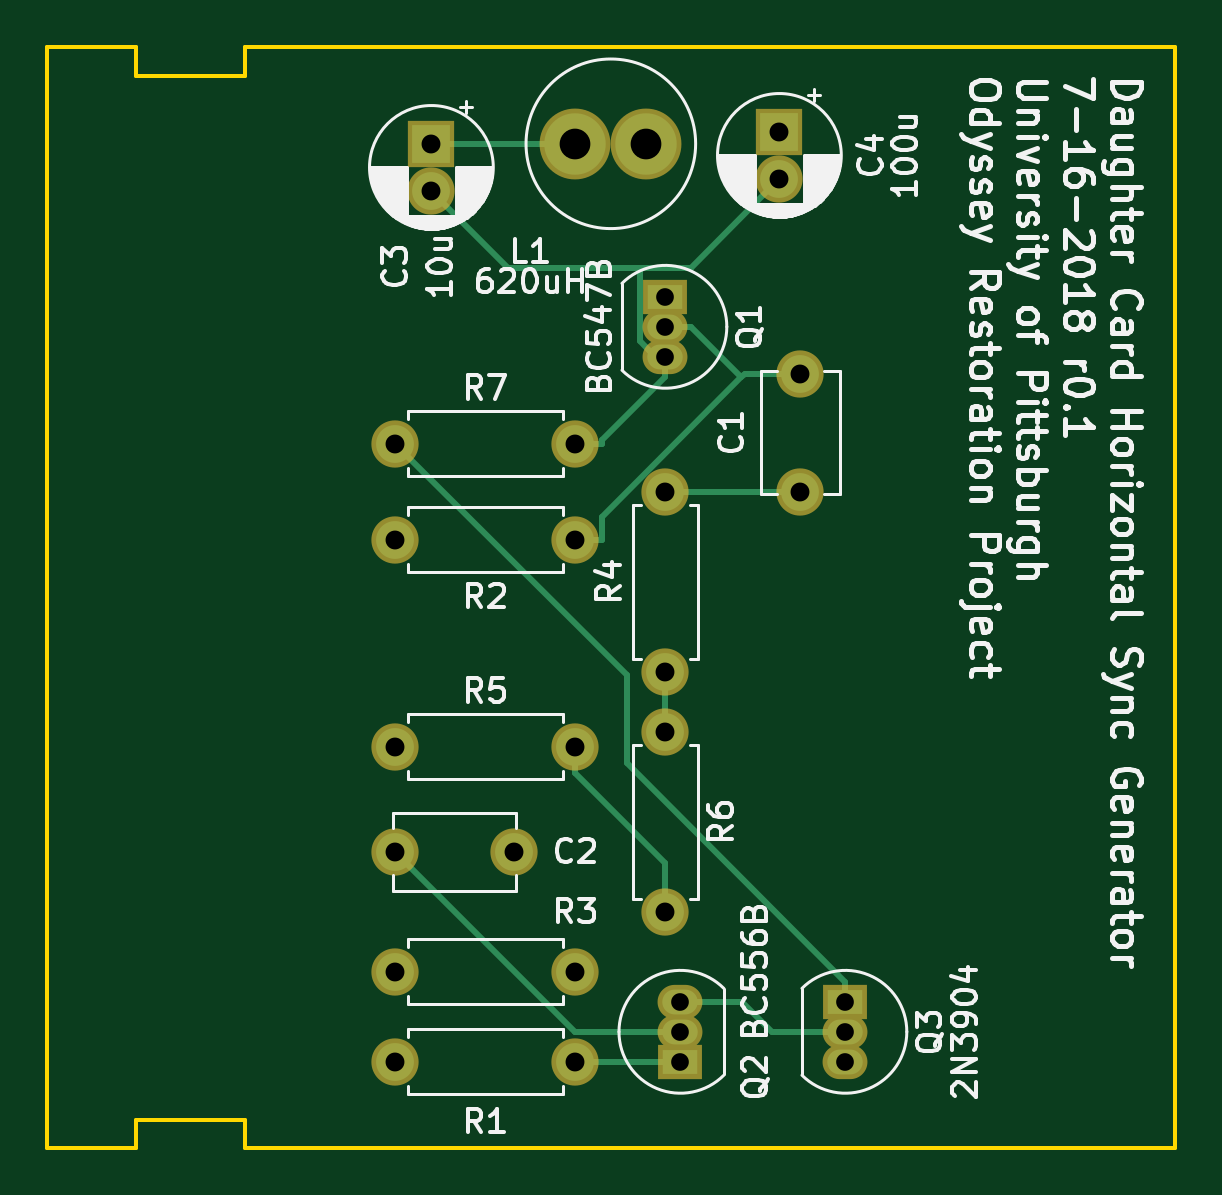
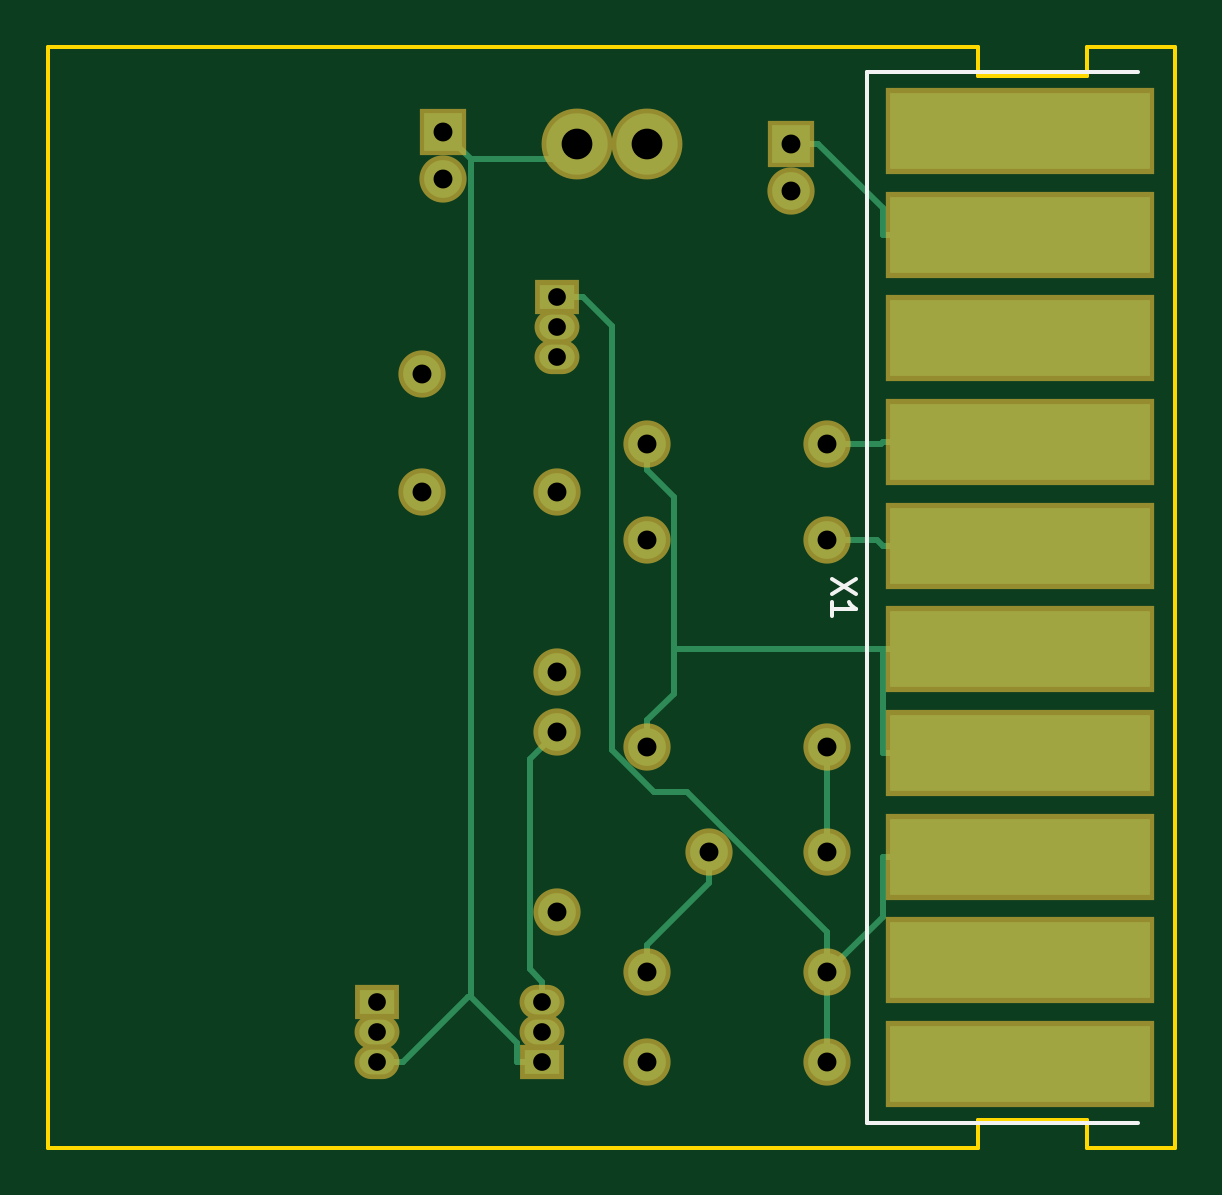
Circuit board: 9 layer files. Board 47.8 x 46.6 mm.
- bottom_copper: OdysseyDaughterCardHorizSyncGenerator-B.Cu.gbr (4494 bytes)
- bottom_mask: OdysseyDaughterCardHorizSyncGenerator-B.Mask.gbr (1953 bytes)
- bottom_silk: OdysseyDaughterCardHorizSyncGenerator-B.SilkS.gbr (1041 bytes)
- outline: OdysseyDaughterCardHorizSyncGenerator-Edge.Cuts.gbr (1180 bytes)
- top_copper: OdysseyDaughterCardHorizSyncGenerator-F.Cu.gbr (3421 bytes)
- top_mask: OdysseyDaughterCardHorizSyncGenerator-F.Mask.gbr (1664 bytes)
- top_silk: OdysseyDaughterCardHorizSyncGenerator-F.SilkS.gbr (63551 bytes)
- drill: OdysseyDaughterCardHorizSyncGenerator-NPTH.drl (164 bytes)
- drill: OdysseyDaughterCardHorizSyncGenerator-PTH.drl (595 bytes)

=== bottom_copper: OdysseyDaughterCardHorizSyncGenerator-B.Cu.gbr ===
G04 #@! TF.GenerationSoftware,KiCad,Pcbnew,(2017-12-21 revision 23d71cfa9)-makepkg*
G04 #@! TF.CreationDate,2018-07-16T19:44:21-04:00*
G04 #@! TF.ProjectId,OdysseyDaughterCardHorizSyncGenerator,4F647973736579446175676874657243,0.1*
G04 #@! TF.SameCoordinates,Original*
G04 #@! TF.FileFunction,Copper,L2,Bot,Signal*
G04 #@! TF.FilePolarity,Positive*
%FSLAX46Y46*%
G04 Gerber Fmt 4.6, Leading zero omitted, Abs format (unit mm)*
G04 Created by KiCad (PCBNEW (2017-12-21 revision 23d71cfa9)-makepkg) date 07/16/18 19:44:21*
%MOMM*%
%LPD*%
G01*
G04 APERTURE LIST*
%ADD10R,11.000000X3.250000*%
%ADD11C,1.600000*%
%ADD12R,1.600000X1.600000*%
%ADD13C,2.600000*%
%ADD14O,1.500000X1.050000*%
%ADD15R,1.500000X1.050000*%
%ADD16O,1.600000X1.600000*%
%ADD17C,0.250000*%
G04 APERTURE END LIST*
D10*
X129000000Y-81250000D03*
X129000000Y-85638888D03*
X129000000Y-90027776D03*
X129000000Y-94416664D03*
X129000000Y-98805552D03*
X129000000Y-103194440D03*
X129000000Y-107583328D03*
X129000000Y-111972216D03*
X129000000Y-116361104D03*
X129000000Y-120749992D03*
D11*
X154305000Y-96520000D03*
X154305000Y-91520000D03*
X142160000Y-111760000D03*
X137160000Y-111760000D03*
D12*
X138684000Y-81788000D03*
D11*
X138684000Y-83788000D03*
X153416000Y-83280000D03*
D12*
X153416000Y-81280000D03*
D13*
X144780000Y-81788000D03*
X147780000Y-81788000D03*
D14*
X148590000Y-89535000D03*
X148590000Y-90805000D03*
D15*
X148590000Y-88265000D03*
X149225000Y-120650000D03*
D14*
X149225000Y-118110000D03*
X149225000Y-119380000D03*
X156210000Y-119380000D03*
X156210000Y-120650000D03*
D15*
X156210000Y-118110000D03*
D16*
X144780000Y-120650000D03*
D11*
X137160000Y-120650000D03*
X137160000Y-98552000D03*
D16*
X144780000Y-98552000D03*
D11*
X137160000Y-116840000D03*
D16*
X144780000Y-116840000D03*
X148590000Y-96520000D03*
D11*
X148590000Y-104140000D03*
X137160000Y-107315000D03*
D16*
X144780000Y-107315000D03*
X148590000Y-114300000D03*
D11*
X148590000Y-106680000D03*
X137160000Y-94488000D03*
D16*
X144780000Y-94488000D03*
D17*
X142160000Y-113094700D02*
X142160000Y-111760000D01*
X144780000Y-115714700D02*
X142160000Y-113094700D01*
X144780000Y-116840000D02*
X144780000Y-115714700D01*
X137160000Y-107315000D02*
X137160000Y-111760000D01*
X134825300Y-84521400D02*
X134825300Y-85638900D01*
X137558700Y-81788000D02*
X134825300Y-84521400D01*
X138684000Y-81788000D02*
X137558700Y-81788000D01*
X129000000Y-85638900D02*
X134825300Y-85638900D01*
X144780000Y-94488000D02*
X144780000Y-95613300D01*
X144780000Y-107315000D02*
X144780000Y-106189700D01*
X143654700Y-96738600D02*
X143654700Y-103194400D01*
X144780000Y-95613300D02*
X143654700Y-96738600D01*
X143654700Y-105064400D02*
X144780000Y-106189700D01*
X143654700Y-103194400D02*
X143654700Y-105064400D01*
X134825300Y-107583300D02*
X134825300Y-103194400D01*
X129000000Y-107583300D02*
X134825300Y-107583300D01*
X129000000Y-103194400D02*
X134825300Y-103194400D01*
X143654700Y-103194400D02*
X134825300Y-103194400D01*
X156210000Y-120650000D02*
X155134700Y-120650000D01*
X148431400Y-82439400D02*
X147780000Y-81788000D01*
X152256600Y-82439400D02*
X148431400Y-82439400D01*
X152256600Y-82439400D02*
X153416000Y-81280000D01*
X152381700Y-117897000D02*
X152256600Y-117897000D01*
X155134700Y-120650000D02*
X152381700Y-117897000D01*
X150300300Y-119853300D02*
X152256600Y-117897000D01*
X150300300Y-120650000D02*
X150300300Y-119853300D01*
X152256600Y-117897000D02*
X152256600Y-82439400D01*
X149225000Y-120650000D02*
X150300300Y-120650000D01*
X134825300Y-114505300D02*
X134825300Y-111972200D01*
X137160000Y-116840000D02*
X134825300Y-114505300D01*
X129000000Y-111972200D02*
X134825300Y-111972200D01*
X137160000Y-120650000D02*
X137160000Y-116840000D01*
X146273900Y-89505800D02*
X147514700Y-88265000D01*
X146273900Y-107453900D02*
X146273900Y-89505800D01*
X144511300Y-109216500D02*
X146273900Y-107453900D01*
X143106800Y-109216500D02*
X144511300Y-109216500D01*
X137160000Y-115163300D02*
X143106800Y-109216500D01*
X137160000Y-116840000D02*
X137160000Y-115163300D01*
X148590000Y-88265000D02*
X147514700Y-88265000D01*
X149225000Y-118110000D02*
X149225000Y-117259700D01*
X149760500Y-116724200D02*
X149225000Y-117259700D01*
X149760500Y-107850500D02*
X149760500Y-116724200D01*
X148590000Y-106680000D02*
X149760500Y-107850500D01*
X134896600Y-94488000D02*
X134825300Y-94416700D01*
X137160000Y-94488000D02*
X134896600Y-94488000D01*
X129000000Y-94416700D02*
X134825300Y-94416700D01*
X135078800Y-98552000D02*
X134825300Y-98805500D01*
X137160000Y-98552000D02*
X135078800Y-98552000D01*
X129000000Y-98805500D02*
X134825300Y-98805500D01*
M02*

=== bottom_mask: OdysseyDaughterCardHorizSyncGenerator-B.Mask.gbr ===
G04 #@! TF.GenerationSoftware,KiCad,Pcbnew,(2017-12-21 revision 23d71cfa9)-makepkg*
G04 #@! TF.CreationDate,2018-07-16T19:44:21-04:00*
G04 #@! TF.ProjectId,OdysseyDaughterCardHorizSyncGenerator,4F647973736579446175676874657243,0.1*
G04 #@! TF.SameCoordinates,Original*
G04 #@! TF.FileFunction,Soldermask,Bot*
G04 #@! TF.FilePolarity,Negative*
%FSLAX46Y46*%
G04 Gerber Fmt 4.6, Leading zero omitted, Abs format (unit mm)*
G04 Created by KiCad (PCBNEW (2017-12-21 revision 23d71cfa9)-makepkg) date 07/16/18 19:44:21*
%MOMM*%
%LPD*%
G01*
G04 APERTURE LIST*
%ADD10R,11.400000X3.650000*%
%ADD11C,2.000000*%
%ADD12R,2.000000X2.000000*%
%ADD13C,3.000000*%
%ADD14O,1.900000X1.450000*%
%ADD15R,1.900000X1.450000*%
%ADD16O,2.000000X2.000000*%
G04 APERTURE END LIST*
D10*
X129000000Y-81250000D03*
X129000000Y-85638888D03*
X129000000Y-90027776D03*
X129000000Y-94416664D03*
X129000000Y-98805552D03*
X129000000Y-103194440D03*
X129000000Y-107583328D03*
X129000000Y-111972216D03*
X129000000Y-116361104D03*
X129000000Y-120749992D03*
D11*
X154305000Y-96520000D03*
X154305000Y-91520000D03*
X142160000Y-111760000D03*
X137160000Y-111760000D03*
D12*
X138684000Y-81788000D03*
D11*
X138684000Y-83788000D03*
X153416000Y-83280000D03*
D12*
X153416000Y-81280000D03*
D13*
X144780000Y-81788000D03*
X147780000Y-81788000D03*
D14*
X148590000Y-89535000D03*
X148590000Y-90805000D03*
D15*
X148590000Y-88265000D03*
X149225000Y-120650000D03*
D14*
X149225000Y-118110000D03*
X149225000Y-119380000D03*
X156210000Y-119380000D03*
X156210000Y-120650000D03*
D15*
X156210000Y-118110000D03*
D16*
X144780000Y-120650000D03*
D11*
X137160000Y-120650000D03*
X137160000Y-98552000D03*
D16*
X144780000Y-98552000D03*
D11*
X137160000Y-116840000D03*
D16*
X144780000Y-116840000D03*
X148590000Y-96520000D03*
D11*
X148590000Y-104140000D03*
X137160000Y-107315000D03*
D16*
X144780000Y-107315000D03*
X148590000Y-114300000D03*
D11*
X148590000Y-106680000D03*
X137160000Y-94488000D03*
D16*
X144780000Y-94488000D03*
M02*

=== bottom_silk: OdysseyDaughterCardHorizSyncGenerator-B.SilkS.gbr ===
G04 #@! TF.GenerationSoftware,KiCad,Pcbnew,(2017-12-21 revision 23d71cfa9)-makepkg*
G04 #@! TF.CreationDate,2018-07-16T19:44:21-04:00*
G04 #@! TF.ProjectId,OdysseyDaughterCardHorizSyncGenerator,4F647973736579446175676874657243,0.1*
G04 #@! TF.SameCoordinates,Original*
G04 #@! TF.FileFunction,Legend,Bot*
G04 #@! TF.FilePolarity,Positive*
%FSLAX46Y46*%
G04 Gerber Fmt 4.6, Leading zero omitted, Abs format (unit mm)*
G04 Created by KiCad (PCBNEW (2017-12-21 revision 23d71cfa9)-makepkg) date 07/16/18 19:44:21*
%MOMM*%
%LPD*%
G01*
G04 APERTURE LIST*
%ADD10C,0.150000*%
G04 APERTURE END LIST*
D10*
X124000000Y-78750000D02*
X135500000Y-78750000D01*
X135500000Y-78750000D02*
X135500000Y-123250000D01*
X135500000Y-123250000D02*
X124000000Y-123250000D01*
X135952380Y-100190476D02*
X136952380Y-100857142D01*
X135952380Y-100857142D02*
X136952380Y-100190476D01*
X136952380Y-101761904D02*
X136952380Y-101190476D01*
X136952380Y-101476190D02*
X135952380Y-101476190D01*
X136095238Y-101380952D01*
X136190476Y-101285714D01*
X136238095Y-101190476D01*
M02*

=== outline: OdysseyDaughterCardHorizSyncGenerator-Edge.Cuts.gbr ===
G04 #@! TF.GenerationSoftware,KiCad,Pcbnew,(2017-12-21 revision 23d71cfa9)-makepkg*
G04 #@! TF.CreationDate,2018-07-16T19:44:21-04:00*
G04 #@! TF.ProjectId,OdysseyDaughterCardHorizSyncGenerator,4F647973736579446175676874657243,0.1*
G04 #@! TF.SameCoordinates,Original*
G04 #@! TF.FileFunction,Profile,NP*
%FSLAX46Y46*%
G04 Gerber Fmt 4.6, Leading zero omitted, Abs format (unit mm)*
G04 Created by KiCad (PCBNEW (2017-12-21 revision 23d71cfa9)-makepkg) date 07/16/18 19:44:21*
%MOMM*%
%LPD*%
G01*
G04 APERTURE LIST*
%ADD10C,0.150000*%
G04 APERTURE END LIST*
D10*
X170175000Y-77700000D02*
X170175000Y-124300000D01*
X126175000Y-77700000D02*
X122425000Y-77700000D01*
X126175000Y-78900000D02*
X126175000Y-77700000D01*
X130775000Y-78900000D02*
X126175000Y-78900000D01*
X130775000Y-77700000D02*
X130775000Y-78900000D01*
X170175000Y-77700000D02*
X130775000Y-77700000D01*
X130775000Y-124300000D02*
X170175000Y-124300000D01*
X130775000Y-123100000D02*
X130775000Y-124300000D01*
X126175000Y-123100000D02*
X130775000Y-123100000D01*
X126175000Y-124300000D02*
X126175000Y-123100000D01*
X122425000Y-124300000D02*
X126175000Y-124300000D01*
X122425000Y-124300000D02*
X122425000Y-77700000D01*
M02*

=== top_copper: OdysseyDaughterCardHorizSyncGenerator-F.Cu.gbr ===
G04 #@! TF.GenerationSoftware,KiCad,Pcbnew,(2017-12-21 revision 23d71cfa9)-makepkg*
G04 #@! TF.CreationDate,2018-07-16T19:44:21-04:00*
G04 #@! TF.ProjectId,OdysseyDaughterCardHorizSyncGenerator,4F647973736579446175676874657243,0.1*
G04 #@! TF.SameCoordinates,Original*
G04 #@! TF.FileFunction,Copper,L1,Top,Signal*
G04 #@! TF.FilePolarity,Positive*
%FSLAX46Y46*%
G04 Gerber Fmt 4.6, Leading zero omitted, Abs format (unit mm)*
G04 Created by KiCad (PCBNEW (2017-12-21 revision 23d71cfa9)-makepkg) date 07/16/18 19:44:21*
%MOMM*%
%LPD*%
G01*
G04 APERTURE LIST*
%ADD10C,1.600000*%
%ADD11R,1.600000X1.600000*%
%ADD12C,2.600000*%
%ADD13O,1.500000X1.050000*%
%ADD14R,1.500000X1.050000*%
%ADD15O,1.600000X1.600000*%
%ADD16C,0.250000*%
G04 APERTURE END LIST*
D10*
X154305000Y-96520000D03*
X154305000Y-91520000D03*
X142160000Y-111760000D03*
X137160000Y-111760000D03*
D11*
X138684000Y-81788000D03*
D10*
X138684000Y-83788000D03*
X153416000Y-83280000D03*
D11*
X153416000Y-81280000D03*
D12*
X144780000Y-81788000D03*
X147780000Y-81788000D03*
D13*
X148590000Y-89535000D03*
X148590000Y-90805000D03*
D14*
X148590000Y-88265000D03*
X149225000Y-120650000D03*
D13*
X149225000Y-118110000D03*
X149225000Y-119380000D03*
X156210000Y-119380000D03*
X156210000Y-120650000D03*
D14*
X156210000Y-118110000D03*
D15*
X144780000Y-120650000D03*
D10*
X137160000Y-120650000D03*
X137160000Y-98552000D03*
D15*
X144780000Y-98552000D03*
D10*
X137160000Y-116840000D03*
D15*
X144780000Y-116840000D03*
X148590000Y-96520000D03*
D10*
X148590000Y-104140000D03*
X137160000Y-107315000D03*
D15*
X144780000Y-107315000D03*
X148590000Y-114300000D03*
D10*
X148590000Y-106680000D03*
X137160000Y-94488000D03*
D15*
X144780000Y-94488000D03*
D16*
X148590000Y-96520000D02*
X154305000Y-96520000D01*
X144780000Y-98552000D02*
X145905300Y-98552000D01*
X148590000Y-89535000D02*
X149665300Y-89535000D01*
X149665300Y-89535000D02*
X151801500Y-91671200D01*
X145905300Y-97567400D02*
X151801500Y-91671200D01*
X145905300Y-98552000D02*
X145905300Y-97567400D01*
X151952700Y-91520000D02*
X154305000Y-91520000D01*
X151801500Y-91671200D02*
X151952700Y-91520000D01*
X144780000Y-119380000D02*
X137160000Y-111760000D01*
X149225000Y-119380000D02*
X144780000Y-119380000D01*
X144780000Y-81788000D02*
X138684000Y-81788000D01*
X145905300Y-94340000D02*
X148590000Y-91655300D01*
X145905300Y-94488000D02*
X145905300Y-94340000D01*
X144780000Y-94488000D02*
X145905300Y-94488000D01*
X148590000Y-112250300D02*
X148590000Y-114300000D01*
X144780000Y-108440300D02*
X148590000Y-112250300D01*
X144780000Y-107315000D02*
X144780000Y-108440300D01*
X148590000Y-90805000D02*
X148590000Y-91230100D01*
X148590000Y-91230100D02*
X148590000Y-91655300D01*
X147514600Y-90154700D02*
X147514600Y-87030700D01*
X148590000Y-91230100D02*
X147514600Y-90154700D01*
X149665300Y-87030700D02*
X147514600Y-87030700D01*
X153416000Y-83280000D02*
X149665300Y-87030700D01*
X141926700Y-87030700D02*
X138684000Y-83788000D01*
X147514600Y-87030700D02*
X141926700Y-87030700D01*
X144780000Y-120650000D02*
X149225000Y-120650000D01*
X153088800Y-119380000D02*
X156210000Y-119380000D01*
X151818800Y-118110000D02*
X153088800Y-119380000D01*
X149225000Y-118110000D02*
X151818800Y-118110000D01*
X148590000Y-106680000D02*
X148590000Y-104140000D01*
X146948700Y-107998400D02*
X156210000Y-117259700D01*
X146948700Y-104276700D02*
X146948700Y-107998400D01*
X137160000Y-94488000D02*
X146948700Y-104276700D01*
X156210000Y-118110000D02*
X156210000Y-117259700D01*
M02*

=== top_mask: OdysseyDaughterCardHorizSyncGenerator-F.Mask.gbr ===
G04 #@! TF.GenerationSoftware,KiCad,Pcbnew,(2017-12-21 revision 23d71cfa9)-makepkg*
G04 #@! TF.CreationDate,2018-07-16T19:44:21-04:00*
G04 #@! TF.ProjectId,OdysseyDaughterCardHorizSyncGenerator,4F647973736579446175676874657243,0.1*
G04 #@! TF.SameCoordinates,Original*
G04 #@! TF.FileFunction,Soldermask,Top*
G04 #@! TF.FilePolarity,Negative*
%FSLAX46Y46*%
G04 Gerber Fmt 4.6, Leading zero omitted, Abs format (unit mm)*
G04 Created by KiCad (PCBNEW (2017-12-21 revision 23d71cfa9)-makepkg) date 07/16/18 19:44:21*
%MOMM*%
%LPD*%
G01*
G04 APERTURE LIST*
%ADD10C,2.000000*%
%ADD11R,2.000000X2.000000*%
%ADD12C,3.000000*%
%ADD13O,1.900000X1.450000*%
%ADD14R,1.900000X1.450000*%
%ADD15O,2.000000X2.000000*%
G04 APERTURE END LIST*
D10*
X154305000Y-96520000D03*
X154305000Y-91520000D03*
X142160000Y-111760000D03*
X137160000Y-111760000D03*
D11*
X138684000Y-81788000D03*
D10*
X138684000Y-83788000D03*
X153416000Y-83280000D03*
D11*
X153416000Y-81280000D03*
D12*
X144780000Y-81788000D03*
X147780000Y-81788000D03*
D13*
X148590000Y-89535000D03*
X148590000Y-90805000D03*
D14*
X148590000Y-88265000D03*
X149225000Y-120650000D03*
D13*
X149225000Y-118110000D03*
X149225000Y-119380000D03*
X156210000Y-119380000D03*
X156210000Y-120650000D03*
D14*
X156210000Y-118110000D03*
D15*
X144780000Y-120650000D03*
D10*
X137160000Y-120650000D03*
X137160000Y-98552000D03*
D15*
X144780000Y-98552000D03*
D10*
X137160000Y-116840000D03*
D15*
X144780000Y-116840000D03*
X148590000Y-96520000D03*
D10*
X148590000Y-104140000D03*
X137160000Y-107315000D03*
D15*
X144780000Y-107315000D03*
X148590000Y-114300000D03*
D10*
X148590000Y-106680000D03*
X137160000Y-94488000D03*
D15*
X144780000Y-94488000D03*
M02*

=== top_silk: OdysseyDaughterCardHorizSyncGenerator-F.SilkS.gbr (63551 bytes, source omitted) ===
=== drill: OdysseyDaughterCardHorizSyncGenerator-NPTH.drl ===
M48
;DRILL file {KiCad (2017-12-21 revision 23d71cfa9)-makepkg} date 07/16/18 19:44:23
;FORMAT={-:-/ absolute / inch / decimal}
FMAT,2
INCH,TZ
%
G90
G05
M72
T0
M30

=== drill: OdysseyDaughterCardHorizSyncGenerator-PTH.drl ===
M48
;DRILL file {KiCad (2017-12-21 revision 23d71cfa9)-makepkg} date 07/16/18 19:44:23
;FORMAT={-:-/ absolute / inch / decimal}
FMAT,2
INCH,TZ
T1C0.0295
T2C0.0315
T3C0.0512
%
G90
G05
M72
T1
X6.15Y-4.65
X6.15Y-4.7
X6.15Y-4.75
X5.875Y-4.65
X5.875Y-4.7
X5.875Y-4.75
X5.85Y-3.475
X5.85Y-3.525
X5.85Y-3.575
T2
X5.85Y-3.8
X5.85Y-4.1
X5.4Y-4.75
X5.7Y-4.75
X5.4Y-4.6
X5.7Y-4.6
X6.04Y-3.2
X6.04Y-3.2787
X5.4Y-3.88
X5.7Y-3.88
X5.4Y-3.72
X5.7Y-3.72
X6.075Y-3.6031
X6.075Y-3.8
X5.4Y-4.4
X5.5969Y-4.4
X5.4Y-4.225
X5.7Y-4.225
X5.46Y-3.22
X5.46Y-3.2987
X5.85Y-4.2
X5.85Y-4.5
T3
X5.7Y-3.22
X5.8181Y-3.22
T0
M30
